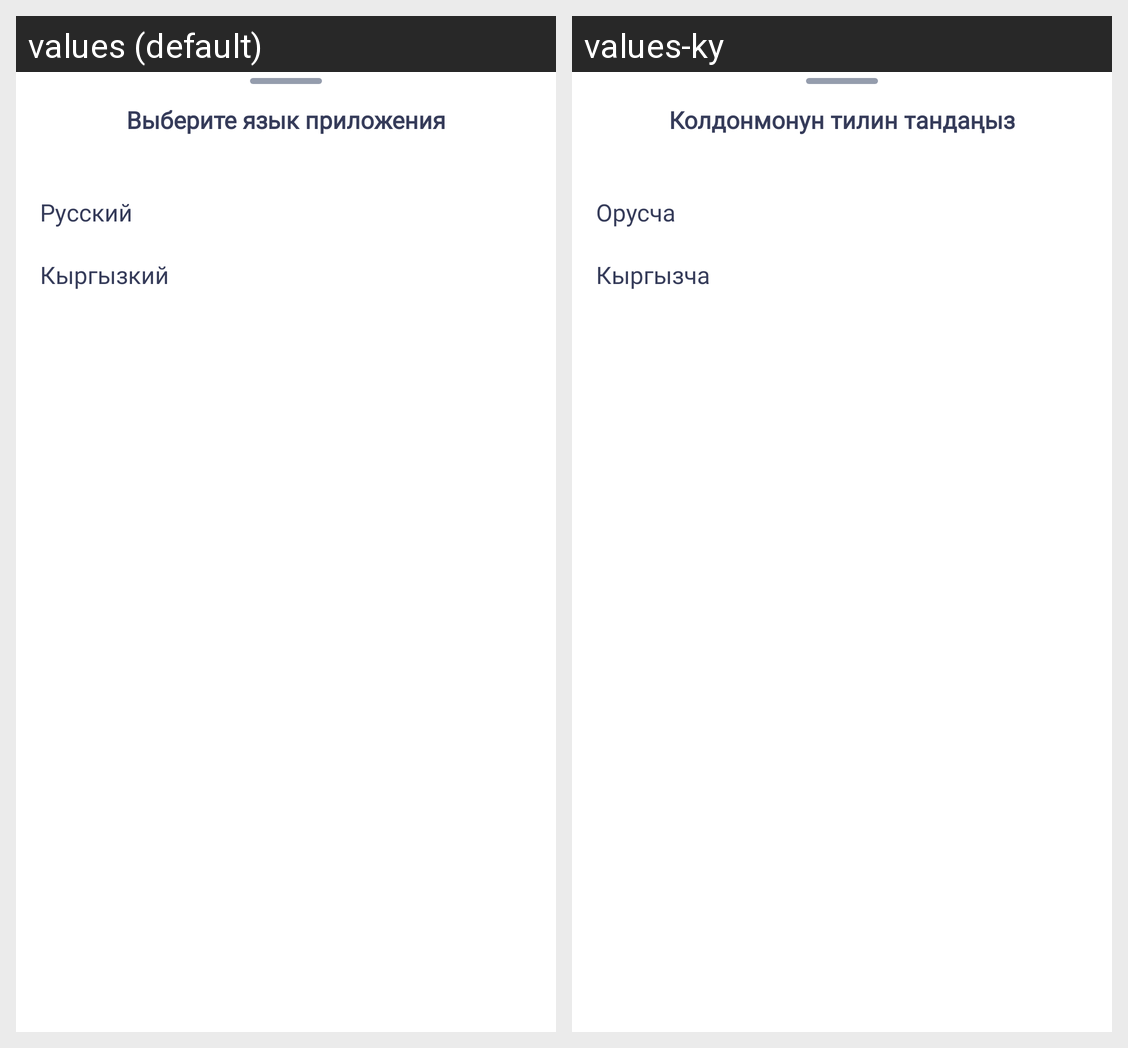

Translations of the strings shown on this Android screen, per locale in the grid:
Android screen res/layout/bottom_sheet_language.xml rendered under 2 locales, left to right: values (default), values-ky. Device: Nexus 5 (rendered at 1080×1920; each locale shown at half size, 540×960, under a caption strip naming it); theme Theme.BilemOnline.
Strings drawn on this screen, with the default value and each locale's value (text and hints the layout hard-codes, and strings that could not be matched under every locale, appear in the picture but are not listed):

change_current_lanuage
  values: Выберите язык приложения
  values-ky: Колдонмонун тилин тандаңыз

russian_language_change
  values: Русский
  values-ky: Орусча

kyrgyz_language_change
  values: Кыргызкий
  values-ky: Кыргызча
